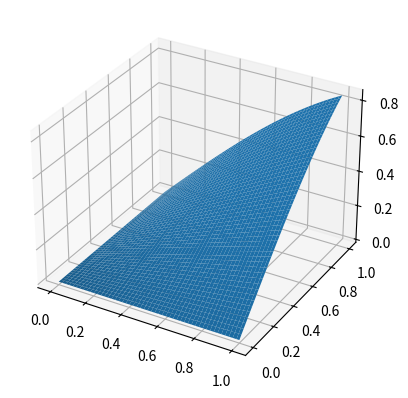

This figure's Python source:
# In this program we will be creating a surface plot
import numpy as np
import matplotlib.pyplot as plt
from mpl_toolkits.mplot3d import Axes3D

x = np.linspace(0,1,200)
X,Y = np.meshgrid(x,x)
Z = np.sin(X*Y)
fig = plt.figure()
sub = fig.add_subplot(1,1,1,projection = "3d")
sub.plot_surface(X,Y,Z)
fig.show()
plt.show()